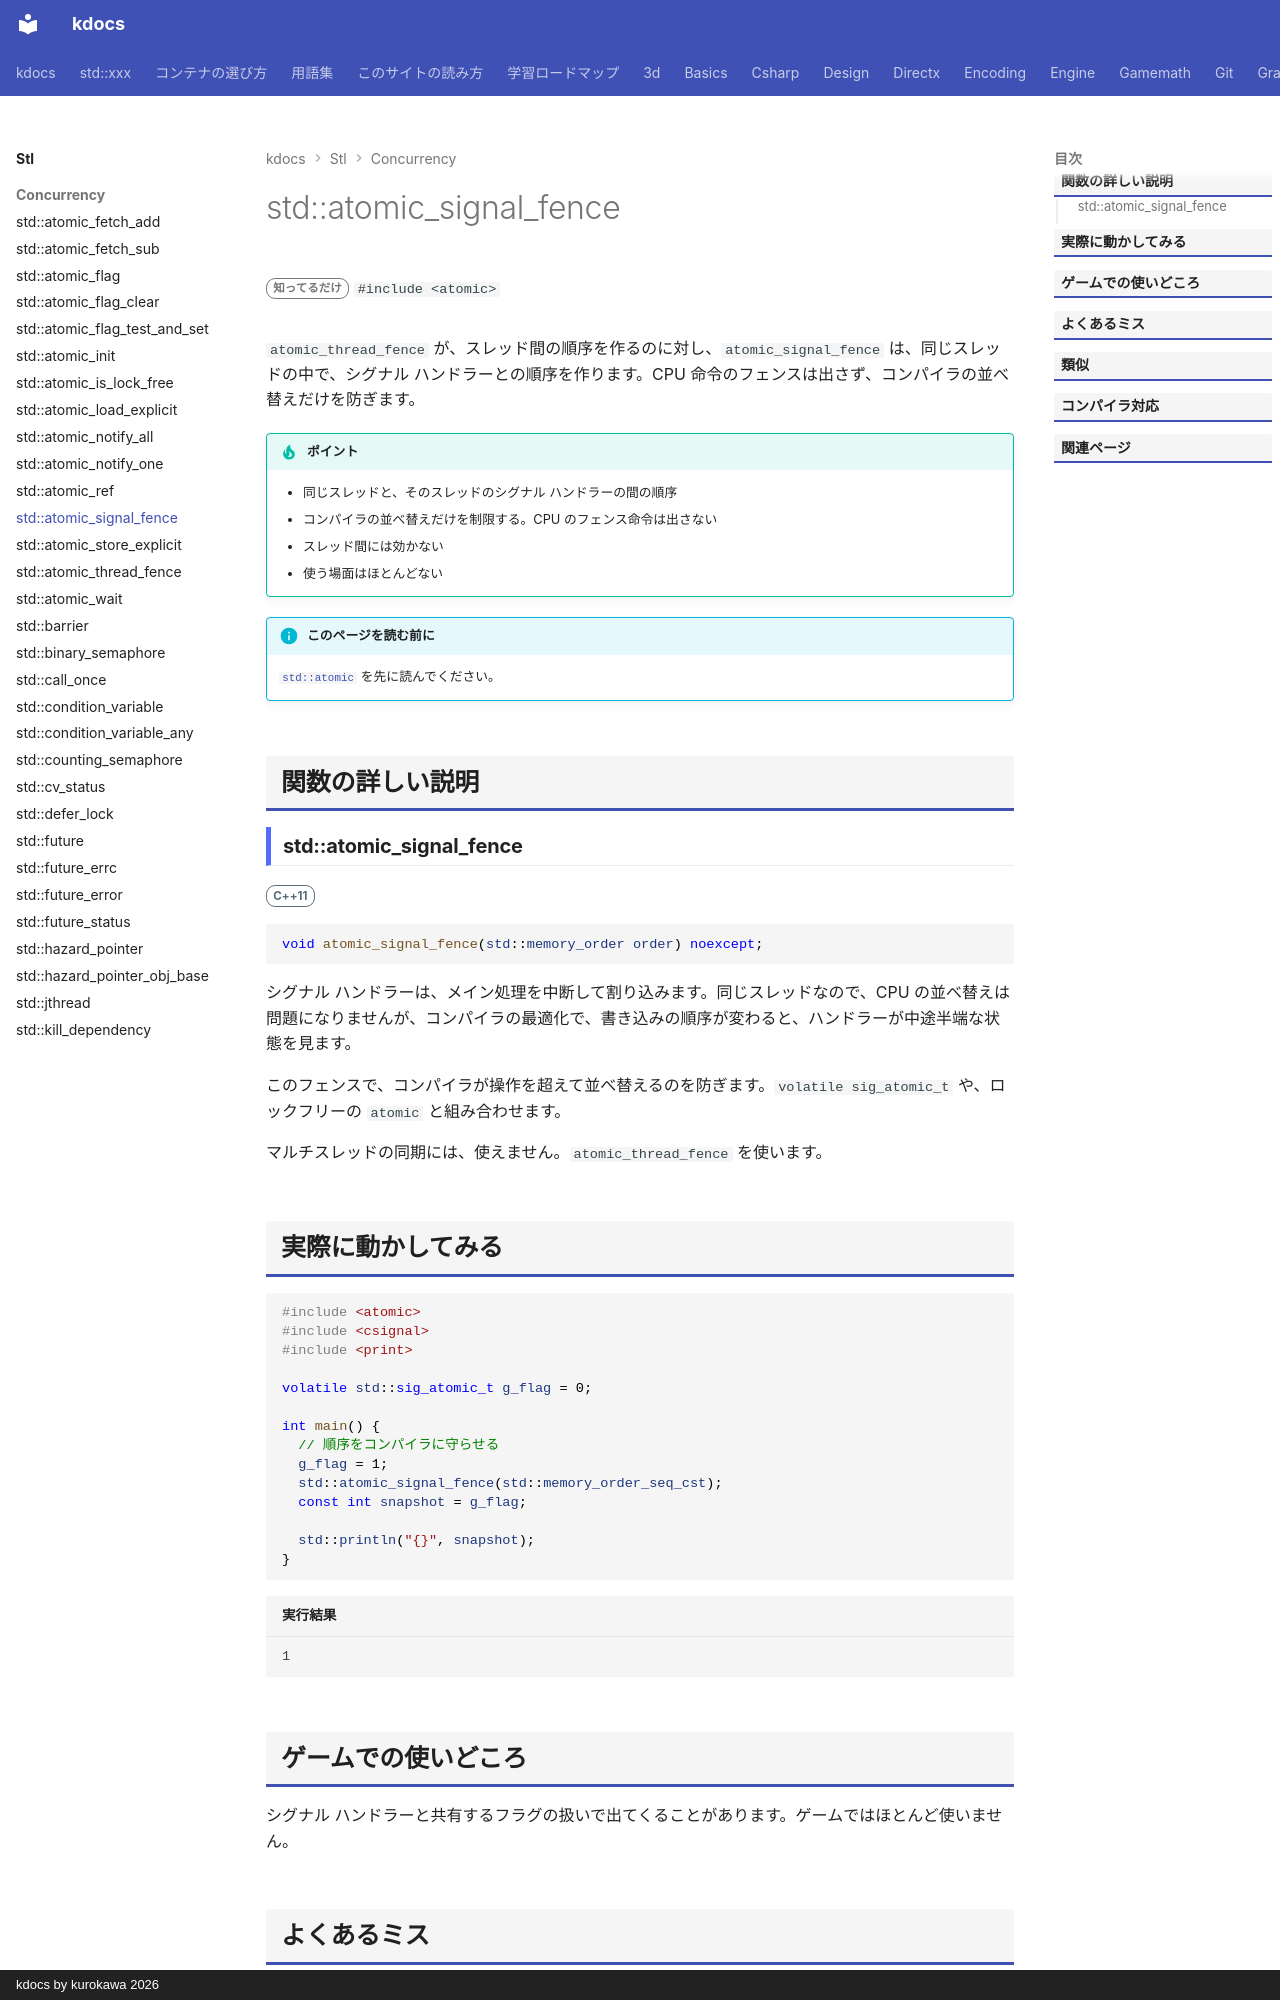

repository: qwzxdf/kdocs · page: stl/concurrency/atomic_signal_fence/index.html · generator: mkdocs · copyright: kdocs by kurokawa 2026

---
title: std::atomic_signal_fence
summary: "同じスレッドの中の、シグナルハンドラとの間の順序を強制する柵。"
order: 900
tags:
  - 並行処理
---

# std::atomic_signal_fence

<div class="page-badges" markdown>
<span class="rank rank-rare">知ってるだけ</span>
`#include <atomic>`
</div>

`atomic_thread_fence` が、スレッド間の順序を作るのに対し、`atomic_signal_fence` は、同じスレッドの中で、シグナル ハンドラーとの順序を作ります。CPU 命令のフェンスは出さず、コンパイラの並べ替えだけを防ぎます。

!!! tip "ポイント"
    - 同じスレッドと、そのスレッドのシグナル ハンドラーの間の順序
    - コンパイラの並べ替えだけを制限する。CPU のフェンス命令は出さない
    - スレッド間には効かない
    - 使う場面はほとんどない

!!! info "このページを読む前に"
    [`std::atomic`](atomic.md) を先に読んでください。

## 関数の詳しい説明

### std::atomic_signal_fence {#atomic_signal_fence}

<span class="ver ver-11">C++11</span>

```cpp
void atomic_signal_fence(std::memory_order order) noexcept;
```

シグナル ハンドラーは、メイン処理を中断して割り込みます。同じスレッドなので、CPU の並べ替えは問題になりませんが、コンパイラの最適化で、書き込みの順序が変わると、ハンドラーが中途半端な状態を見ます。

このフェンスで、コンパイラが操作を超えて並べ替えるのを防ぎます。`volatile sig_atomic_t` や、ロックフリーの `atomic` と組み合わせます。

マルチスレッドの同期には、使えません。`atomic_thread_fence` を使います。

## 実際に動かしてみる

```cpp
#include <atomic>
#include <csignal>
#include <print>

volatile std::sig_atomic_t g_flag = 0;

int main() {
  // 順序をコンパイラに守らせる
  g_flag = 1;
  std::atomic_signal_fence(std::memory_order_seq_cst);
  const int snapshot = g_flag;

  std::println("{}", snapshot);
}
```

```text title="実行結果"
1
```
